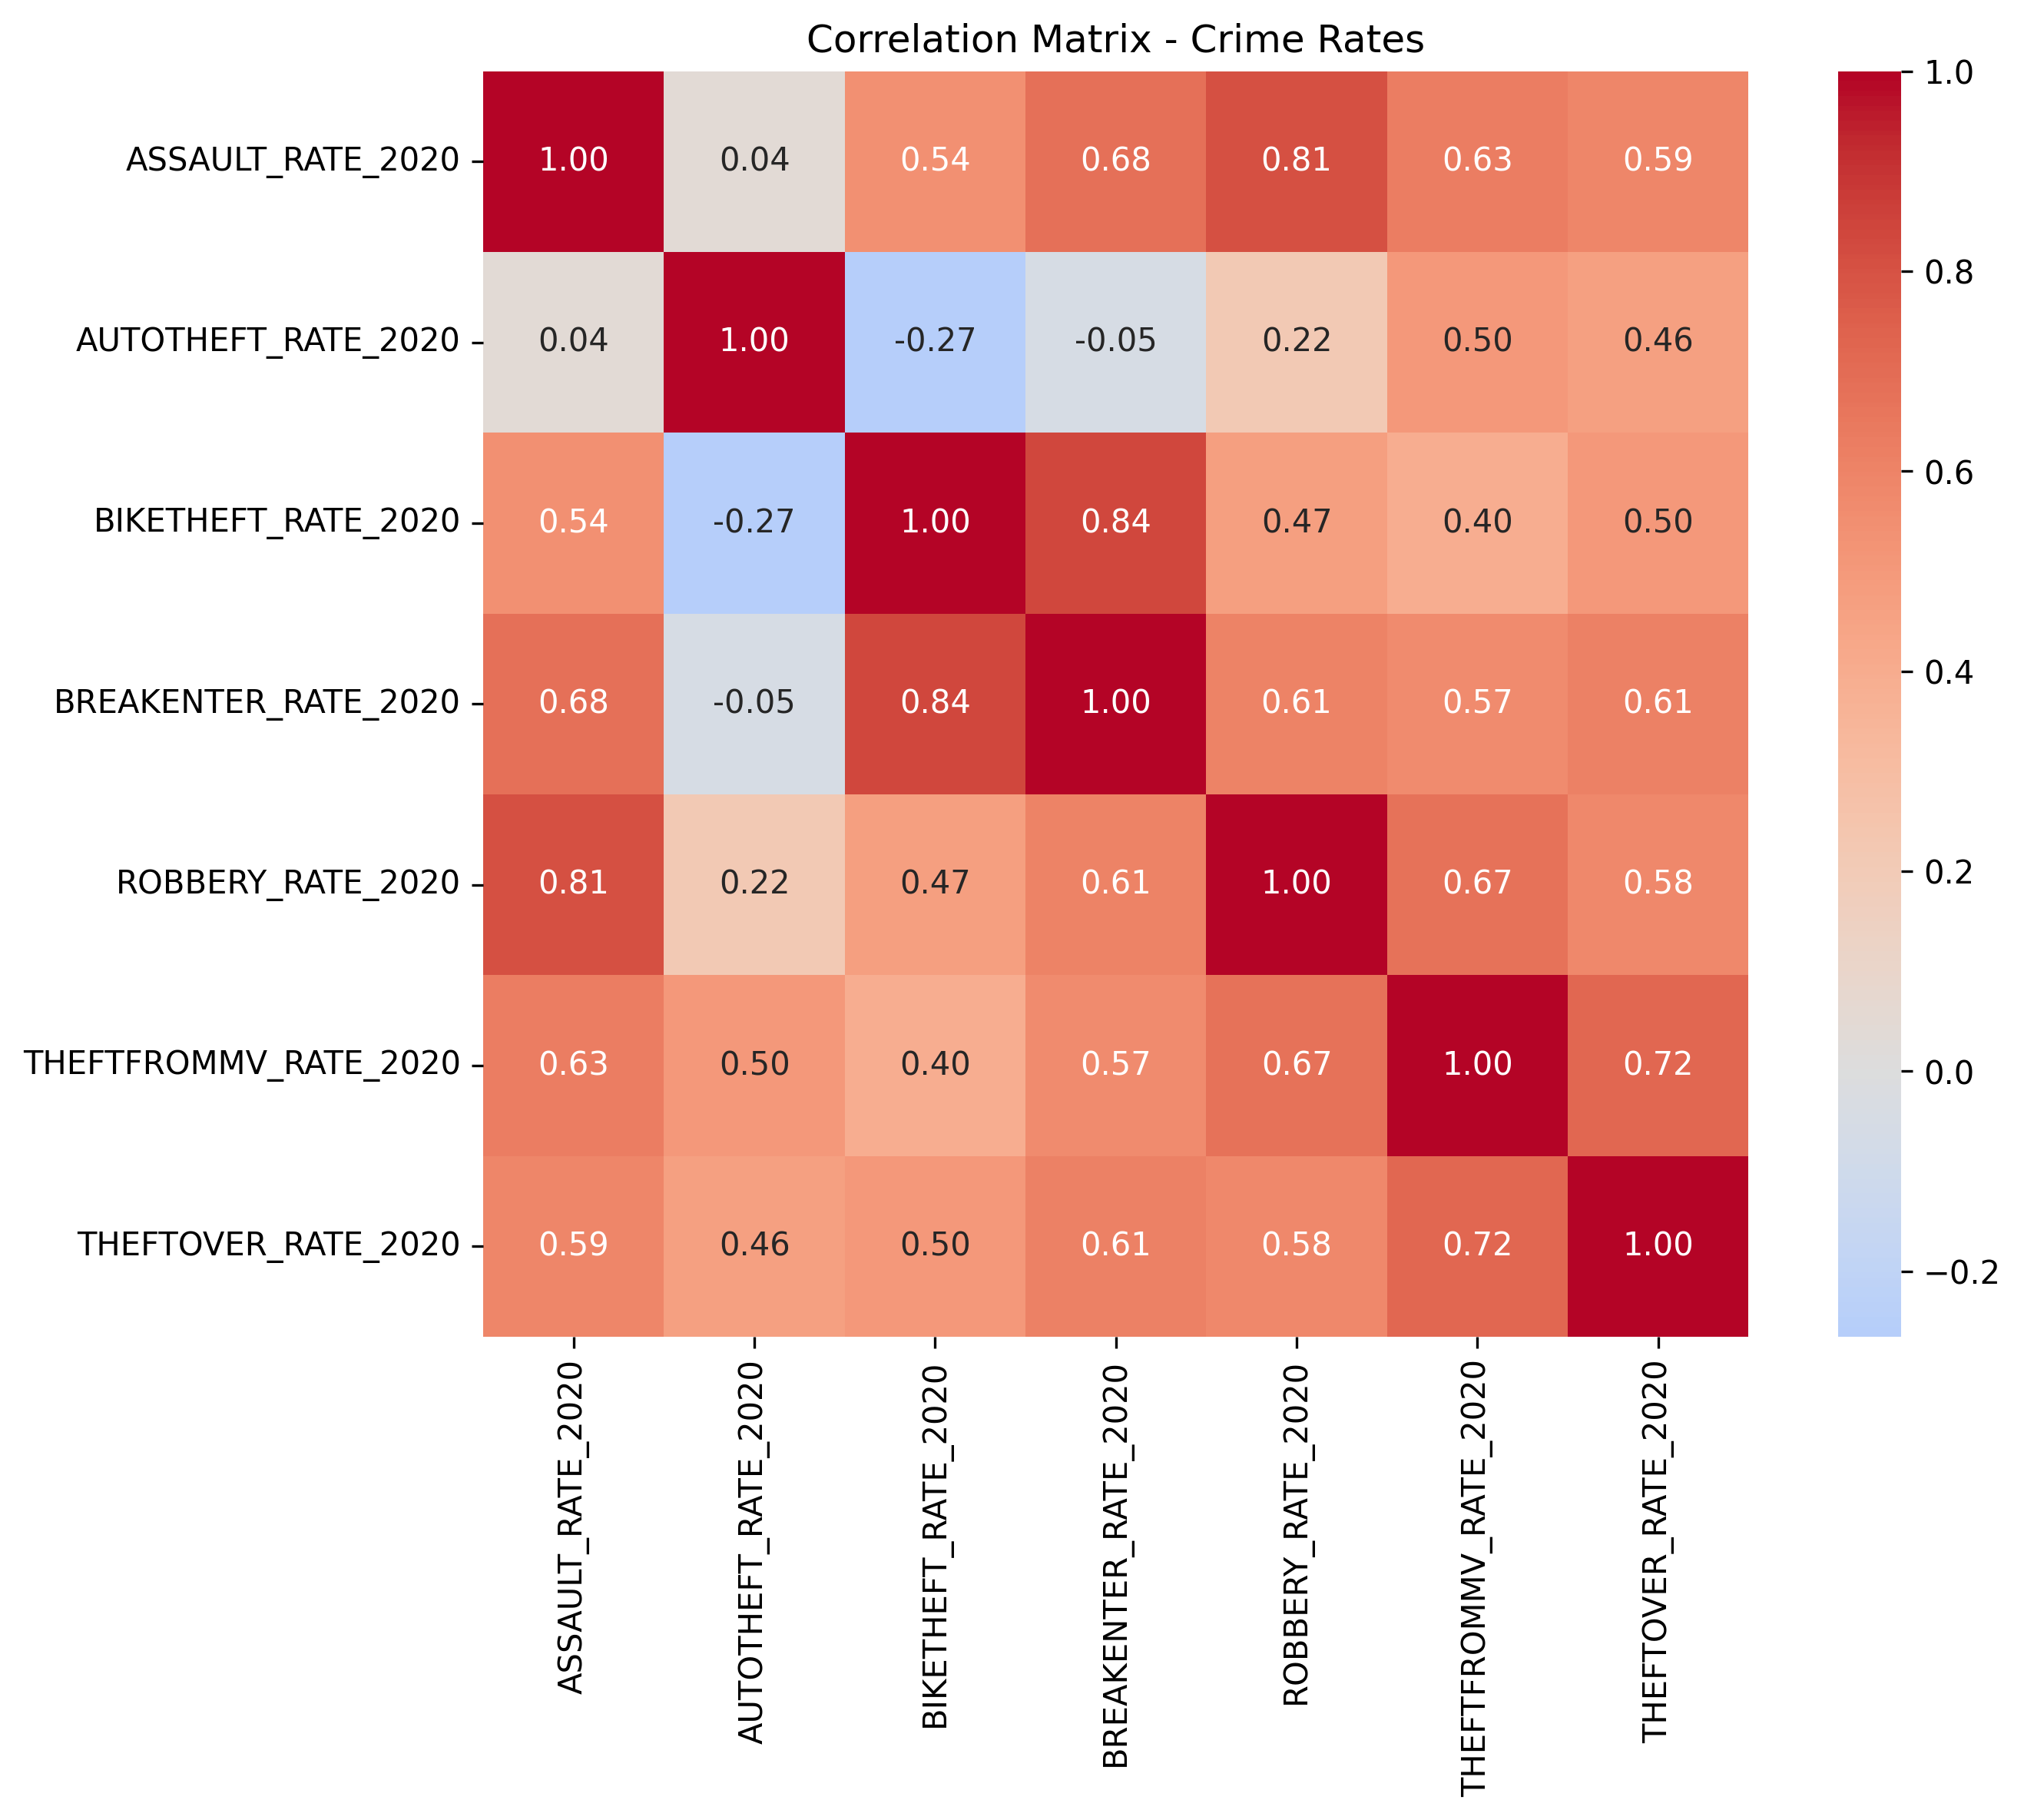

Source data for this figure (header and first rows):
, ASSAULT_RATE_2020, AUTOTHEFT_RATE_2020, BIKETHEFT_RATE_2020, BREAKENTER_RATE_2020, ROBBERY_RATE_2020, THEFTFROMMV_RATE_2020, THEFTOVER_RATE_2020
ASSAULT_RATE_2020, 1.0, 0.0442, 0.5438, 0.6788, 0.808, 0.6324, 0.5936
AUTOTHEFT_RATE_2020, 0.0442, 1.0, -0.2655, -0.05281, 0.2183, 0.5039, 0.4629
BIKETHEFT_RATE_2020, 0.5438, -0.2655, 1.0, 0.8372, 0.4737, 0.3965, 0.5031
BREAKENTER_RATE_2020, 0.6788, -0.05281, 0.8372, 1.0, 0.6092, 0.5689, 0.6104
ROBBERY_RATE_2020, 0.808, 0.2183, 0.4737, 0.6092, 1.0, 0.6736, 0.5788
THEFTFROMMV_RATE_2020, 0.6324, 0.5039, 0.3965, 0.5689, 0.6736, 1.0, 0.7185
THEFTOVER_RATE_2020, 0.5936, 0.4629, 0.5031, 0.6104, 0.5788, 0.7185, 1.0
